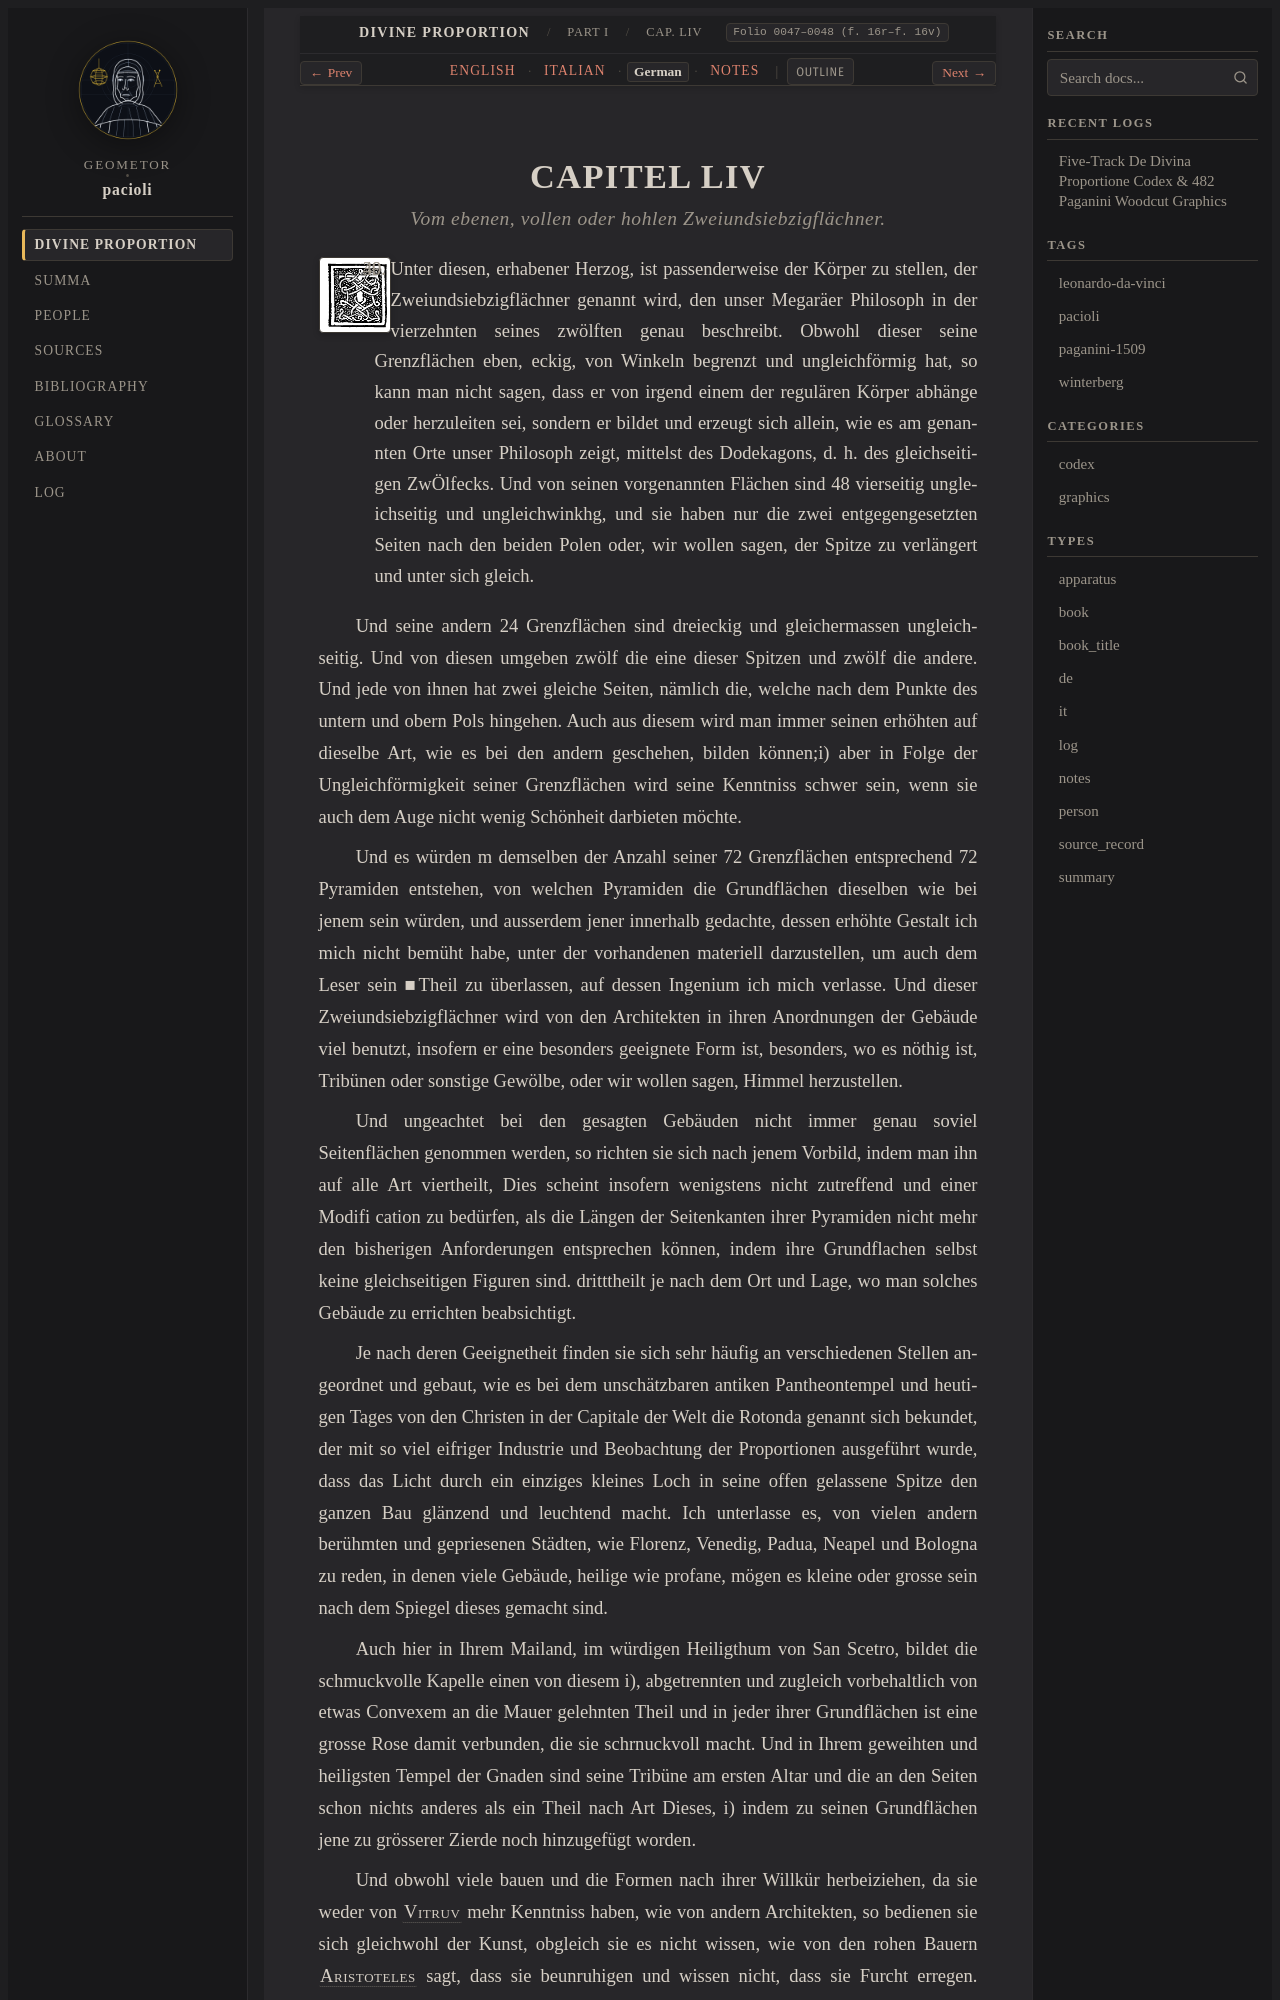

repository: geometor/pacioli · page: de_divina_proportione/compendio/cap_54/de.html · generator: sphinx

:type: de
:tracks: English: index | Italian: it | German: de | Notes: notes
:layout: book
:canonical_id: Cap. LIV
:folio: 0047–0048 (f. 16r–f. 16v)

.. _compendio-cap_54-de:

CAPITEL LIV
===========

.. rubric:: Vom ebenen, vollen oder hohlen Zweiundsiebzigflächner.

.. folio:: 0047–0048 (f. 16r–f. 16v)
   :initial: 0047.c1.png

XXXIX. XL. Unter diesen, erhabener Herzog, ist passenderweise der Körper zu stellen, der Zweiundsiebzigflächner genannt wird, den unser Megaräer Philosoph in der vierzehnten seines zwölften genau beschreibt. Obwohl dieser seine Grenzflächen eben, eckig, von Winkeln begrenzt und ungleichförmig hat, so kann man nicht sagen, dass er von irgend einem der regulären Körper abhänge oder herzuleiten sei, sondern er bildet und erzeugt sich allein, wie es am genannten Orte unser Philosoph zeigt, mittelst des Dodekagons, d. h. des gleichseitigen ZwÖlfecks. Und von seinen vorgenannten Flächen sind 48 vierseitig ungleichseitig und ungleichwinkhg, und sie haben nur die zwei entgegengesetzten Seiten nach den beiden Polen oder, wir wollen sagen, der Spitze zu verlängert und unter sich gleich.

Und seine andern 24 Grenzflächen sind dreieckig und gleichermassen ungleichseitig. Und von diesen umgeben zwölf die eine dieser Spitzen und zwölf die andere. Und jede von ihnen hat zwei gleiche Seiten, nämlich die, welche nach dem Punkte des untern und obern Pols hingehen. Auch aus diesem wird man immer seinen erhöhten auf dieselbe Art, wie es bei den andern geschehen, bilden können;i) aber in Folge der Ungleichförmigkeit seiner Grenzflächen wird seine Kenntniss schwer sein, wenn sie auch dem Auge nicht wenig Schönheit darbieten möchte.

Und es würden m demselben der Anzahl seiner 72 Grenzflächen entsprechend 72 Pyramiden entstehen, von welchen Pyramiden die Grundflächen dieselben wie bei jenem sein würden, und ausserdem jener innerhalb gedachte, dessen erhöhte Gestalt ich mich nicht bemüht habe, unter der vorhandenen materiell darzustellen, um auch dem Leser sein ■Theil zu überlassen, auf dessen Ingenium ich mich verlasse. Und dieser Zweiundsiebzigflächner wird von den Architekten in ihren Anordnungen der Gebäude viel benutzt, insofern er eine besonders geeignete Form ist, besonders, wo es nöthig ist, Tribünen oder sonstige Gewölbe, oder wir wollen sagen, Himmel herzustellen.

Und ungeachtet bei den gesagten Gebäuden nicht immer genau soviel Seitenflächen genommen werden, so richten sie sich nach jenem Vorbild, indem man ihn auf alle Art viertheilt, Dies scheint insofern wenigstens nicht zutreffend und einer Modifi cation zu bedürfen, als die Längen der Seitenkanten ihrer Pyramiden nicht mehr den bisherigen Anforderungen entsprechen können, indem ihre Grundflachen selbst keine gleichseitigen Figuren sind. dritttheilt je nach dem Ort und Lage, wo man solches Gebäude zu errichten beabsichtigt.

Je nach deren Geeignetheit finden sie sich sehr häufig an verschiedenen Stellen angeordnet und gebaut, wie es bei dem unschätzbaren antiken Pantheontempel und heutigen Tages von den Christen in der Capitale der Welt die Rotonda genannt sich bekundet, der mit so viel eifriger Industrie und Beobachtung der Proportionen ausgeführt wurde, dass das Licht durch ein einziges kleines Loch in seine offen gelassene Spitze den ganzen Bau glänzend und leuchtend macht. Ich unterlasse es, von vielen andern berühmten und gepriesenen Städten, wie Florenz, Venedig, Padua, Neapel und Bologna zu reden, in denen viele Gebäude, heilige wie profane, mögen es kleine oder grosse sein nach dem Spiegel dieses gemacht sind.
